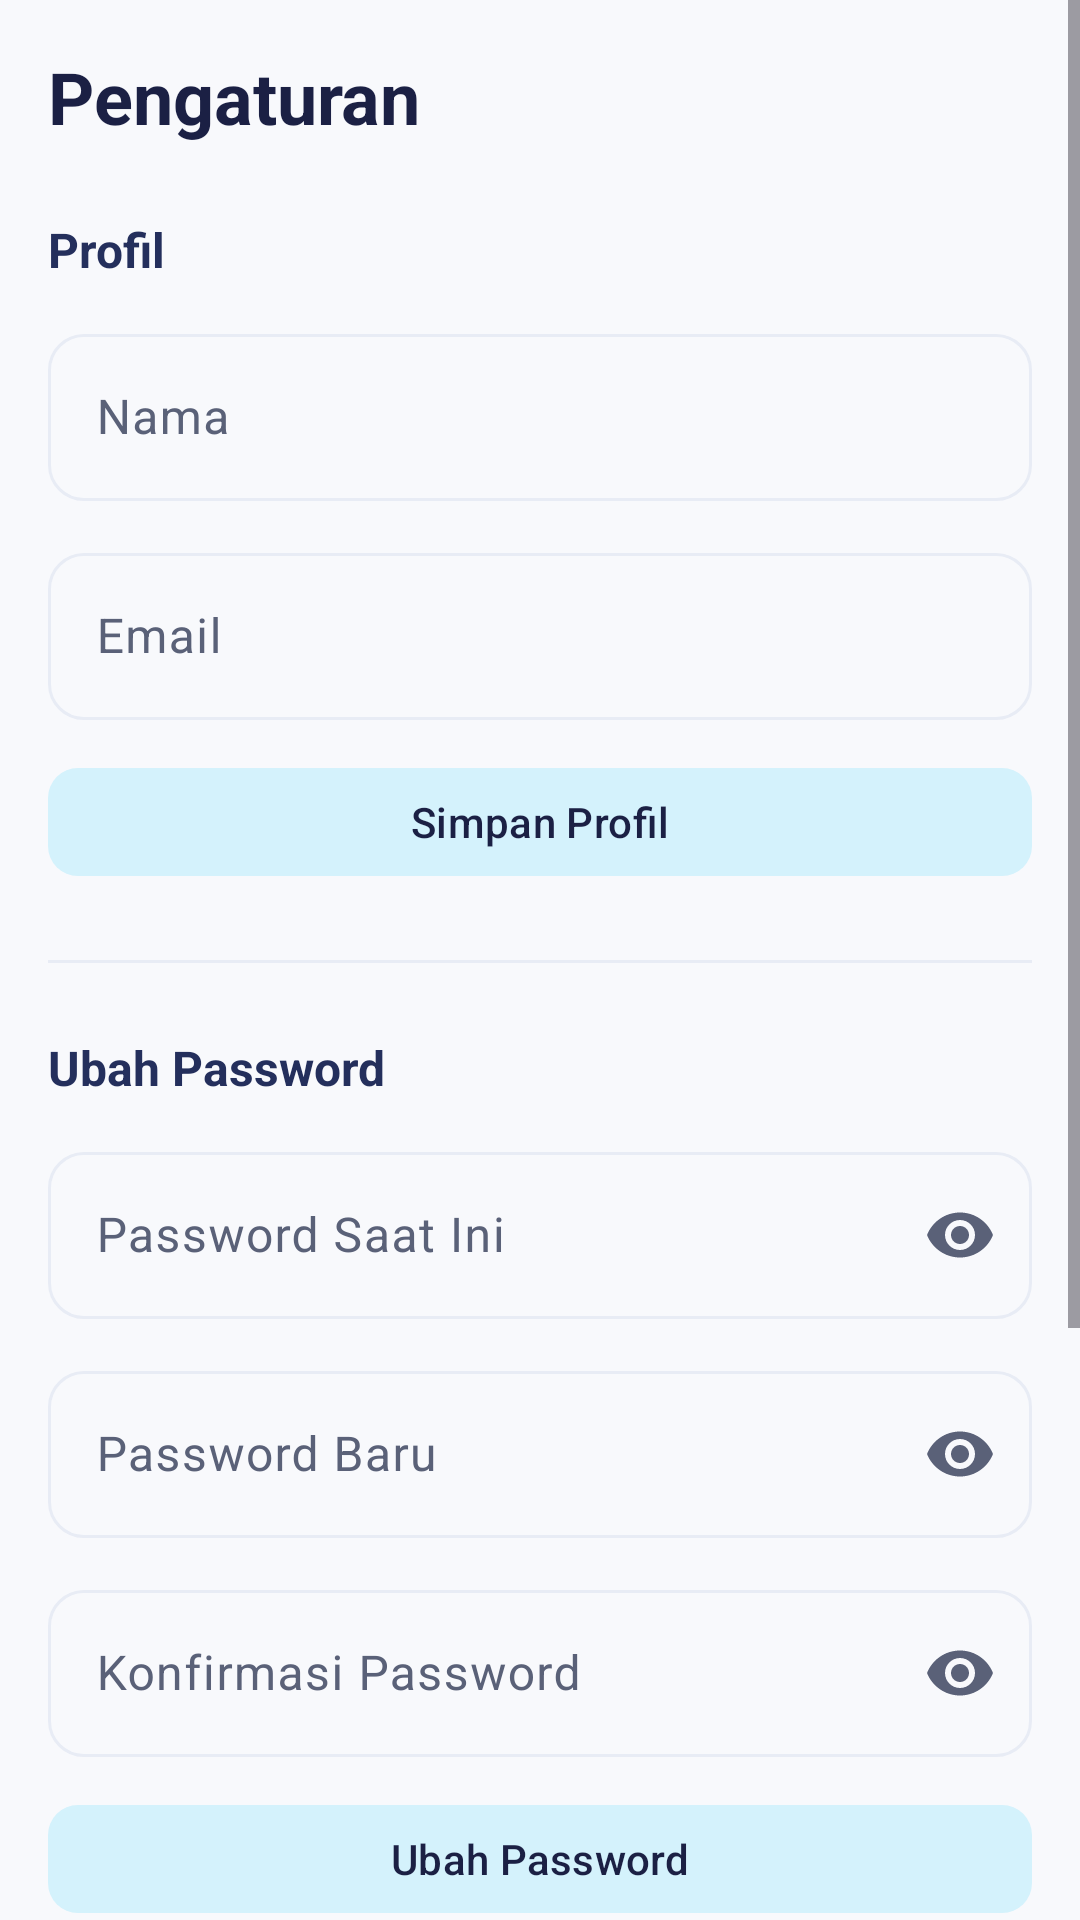

Layout XML and referenced resources for this Android screen:
<!-- AndroidManifest.xml: application theme Theme.CouponSystem -->
<!-- res/layout/fragment_settings.xml -->
<?xml version="1.0" encoding="utf-8"?>
<ScrollView
    xmlns:android="http://schemas.android.com/apk/res/android"
    xmlns:app="http://schemas.android.com/apk/res-auto"
    android:layout_width="match_parent"
    android:layout_height="match_parent"
    android:background="?android:colorBackground">

    <LinearLayout
        android:layout_width="match_parent"
        android:layout_height="wrap_content"
        android:orientation="vertical"
        android:padding="16dp">

        <TextView
            android:layout_width="wrap_content"
            android:layout_height="wrap_content"
            android:text="@string/settings_title"
            android:textSize="24sp"
            android:textStyle="bold"
            android:textColor="?colorOnSurface"
            android:layout_marginBottom="24dp" />

        
        <TextView
            android:layout_width="wrap_content"
            android:layout_height="wrap_content"
            android:text="@string/section_profile"
            android:textSize="16sp"
            android:textStyle="bold"
            android:textColor="@color/navy_700"
            android:layout_marginBottom="12dp" />

        <com.google.android.material.textfield.TextInputLayout
            android:layout_width="match_parent"
            android:layout_height="wrap_content"
            android:layout_marginBottom="12dp"
            style="@style/Widget.Material3.TextInputLayout.OutlinedBox"
            app:boxCornerRadiusTopStart="12dp"
            app:boxCornerRadiusTopEnd="12dp"
            app:boxCornerRadiusBottomStart="12dp"
            app:boxCornerRadiusBottomEnd="12dp"
            android:hint="@string/hint_name">
            <com.google.android.material.textfield.TextInputEditText
                android:id="@+id/etName"
                android:layout_width="match_parent"
                android:layout_height="wrap_content" />
        </com.google.android.material.textfield.TextInputLayout>

        <com.google.android.material.textfield.TextInputLayout
            android:layout_width="match_parent"
            android:layout_height="wrap_content"
            android:layout_marginBottom="12dp"
            style="@style/Widget.Material3.TextInputLayout.OutlinedBox"
            app:boxCornerRadiusTopStart="12dp"
            app:boxCornerRadiusTopEnd="12dp"
            app:boxCornerRadiusBottomStart="12dp"
            app:boxCornerRadiusBottomEnd="12dp"
            android:hint="@string/hint_email">
            <com.google.android.material.textfield.TextInputEditText
                android:id="@+id/etEmail"
                android:layout_width="match_parent"
                android:layout_height="wrap_content"
                android:inputType="textEmailAddress" />
        </com.google.android.material.textfield.TextInputLayout>

        <com.google.android.material.button.MaterialButton
            android:id="@+id/btnSaveProfile"
            android:layout_width="match_parent"
            android:layout_height="44dp"
            android:text="@string/btn_save_profile"
            android:textSize="14sp"
            style="@style/Widget.Material3.Button.TonalButton"
            app:cornerRadius="10dp"
            android:layout_marginBottom="24dp" />

        <View
            android:layout_width="match_parent"
            android:layout_height="1dp"
            android:background="@color/card_stroke_light"
            android:layout_marginBottom="24dp" />

        
        <TextView
            android:layout_width="wrap_content"
            android:layout_height="wrap_content"
            android:text="@string/section_password"
            android:textSize="16sp"
            android:textStyle="bold"
            android:textColor="@color/navy_700"
            android:layout_marginBottom="12dp" />

        <com.google.android.material.textfield.TextInputLayout
            android:layout_width="match_parent"
            android:layout_height="wrap_content"
            android:layout_marginBottom="12dp"
            style="@style/Widget.Material3.TextInputLayout.OutlinedBox"
            app:boxCornerRadiusTopStart="12dp"
            app:boxCornerRadiusTopEnd="12dp"
            app:boxCornerRadiusBottomStart="12dp"
            app:boxCornerRadiusBottomEnd="12dp"
            app:endIconMode="password_toggle"
            android:hint="@string/hint_current_password">
            <com.google.android.material.textfield.TextInputEditText
                android:id="@+id/etCurrentPassword"
                android:layout_width="match_parent"
                android:layout_height="wrap_content"
                android:inputType="textPassword" />
        </com.google.android.material.textfield.TextInputLayout>

        <com.google.android.material.textfield.TextInputLayout
            android:layout_width="match_parent"
            android:layout_height="wrap_content"
            android:layout_marginBottom="12dp"
            style="@style/Widget.Material3.TextInputLayout.OutlinedBox"
            app:boxCornerRadiusTopStart="12dp"
            app:boxCornerRadiusTopEnd="12dp"
            app:boxCornerRadiusBottomStart="12dp"
            app:boxCornerRadiusBottomEnd="12dp"
            app:endIconMode="password_toggle"
            android:hint="@string/hint_new_password">
            <com.google.android.material.textfield.TextInputEditText
                android:id="@+id/etNewPassword"
                android:layout_width="match_parent"
                android:layout_height="wrap_content"
                android:inputType="textPassword" />
        </com.google.android.material.textfield.TextInputLayout>

        <com.google.android.material.textfield.TextInputLayout
            android:layout_width="match_parent"
            android:layout_height="wrap_content"
            android:layout_marginBottom="12dp"
            style="@style/Widget.Material3.TextInputLayout.OutlinedBox"
            app:boxCornerRadiusTopStart="12dp"
            app:boxCornerRadiusTopEnd="12dp"
            app:boxCornerRadiusBottomStart="12dp"
            app:boxCornerRadiusBottomEnd="12dp"
            app:endIconMode="password_toggle"
            android:hint="@string/hint_confirm_password">
            <com.google.android.material.textfield.TextInputEditText
                android:id="@+id/etConfirmPassword"
                android:layout_width="match_parent"
                android:layout_height="wrap_content"
                android:inputType="textPassword" />
        </com.google.android.material.textfield.TextInputLayout>

        <com.google.android.material.button.MaterialButton
            android:id="@+id/btnChangePassword"
            android:layout_width="match_parent"
            android:layout_height="44dp"
            android:text="@string/btn_change_password"
            android:textSize="14sp"
            style="@style/Widget.Material3.Button.TonalButton"
            app:cornerRadius="10dp"
            android:layout_marginBottom="24dp" />

        <View
            android:layout_width="match_parent"
            android:layout_height="1dp"
            android:background="@color/card_stroke_light"
            android:layout_marginBottom="24dp" />

        
        <TextView
            android:layout_width="wrap_content"
            android:layout_height="wrap_content"
            android:text="@string/section_appearance"
            android:textSize="16sp"
            android:textStyle="bold"
            android:textColor="@color/navy_700"
            android:layout_marginBottom="12dp" />

        <com.google.android.material.button.MaterialButtonToggleGroup
            android:id="@+id/toggleTheme"
            android:layout_width="match_parent"
            android:layout_height="wrap_content"
            app:singleSelection="true"
            app:selectionRequired="true"
            android:layout_marginBottom="32dp">

            <com.google.android.material.button.MaterialButton
                android:id="@+id/btnLight"
                android:layout_width="0dp"
                android:layout_height="wrap_content"
                android:layout_weight="1"
                android:text="@string/theme_light"
                android:textSize="13sp"
                style="@style/Widget.Material3.Button.OutlinedButton" />

            <com.google.android.material.button.MaterialButton
                android:id="@+id/btnDark"
                android:layout_width="0dp"
                android:layout_height="wrap_content"
                android:layout_weight="1"
                android:text="@string/theme_dark"
                android:textSize="13sp"
                style="@style/Widget.Material3.Button.OutlinedButton" />

            <com.google.android.material.button.MaterialButton
                android:id="@+id/btnSystem"
                android:layout_width="0dp"
                android:layout_height="wrap_content"
                android:layout_weight="1"
                android:text="@string/theme_system"
                android:textSize="13sp"
                style="@style/Widget.Material3.Button.OutlinedButton" />
        </com.google.android.material.button.MaterialButtonToggleGroup>

        <View
            android:layout_width="match_parent"
            android:layout_height="1dp"
            android:background="@color/card_stroke_light"
            android:layout_marginBottom="24dp" />

        
        <com.google.android.material.button.MaterialButton
            android:id="@+id/btnLogout"
            android:layout_width="match_parent"
            android:layout_height="48dp"
            android:text="@string/btn_logout"
            android:textSize="15sp"
            android:textColor="@color/status_error_text"
            style="@style/Widget.Material3.Button.OutlinedButton"
            app:cornerRadius="12dp"
            app:strokeColor="@color/status_error_text"
            android:layout_marginBottom="32dp" />

    </LinearLayout>
</ScrollView>
<!-- resources referenced by this layout -->
<resources>
  <color name="card_stroke_light">#FFE8ECF5</color>
  <color name="navy_700">#FF242F5C</color>
  <color name="status_error_text">#FFC62828</color>
  <string name="btn_change_password">Ubah Password</string>
  <string name="btn_logout">Keluar</string>
  <string name="btn_save_profile">Simpan Profil</string>
  <string name="hint_confirm_password">Konfirmasi Password</string>
  <string name="hint_current_password">Password Saat Ini</string>
  <string name="hint_email">Email</string>
  <string name="hint_name">Nama</string>
  <string name="hint_new_password">Password Baru</string>
  <string name="section_appearance">Tampilan</string>
  <string name="section_password">Ubah Password</string>
  <string name="section_profile">Profil</string>
  <string name="settings_title">Pengaturan</string>
  <string name="theme_dark">Gelap</string>
  <string name="theme_light">Terang</string>
  <string name="theme_system">Sistem</string>
  <style name="Theme.CouponSystem" parent="Theme.Material3.Light.NoActionBar">
          <item name="colorPrimary">@color/navy_700</item>
          <item name="colorOnPrimary">@color/white</item>
          <item name="colorPrimaryContainer">@color/navy_100</item>
          <item name="colorOnPrimaryContainer">@color/navy_900</item>
          <item name="colorSecondary">@color/sky_500</item>
          <item name="colorOnSecondary">@color/white</item>
          <item name="colorSecondaryContainer">@color/sky_100</item>
          <item name="colorOnSecondaryContainer">@color/navy_900</item>
          <item name="colorTertiary">@color/sky_600</item>
          <item name="colorOnTertiary">@color/white</item>
          <item name="colorError">@color/status_error_text</item>
          <item name="colorOnError">@color/white</item>
          <item name="android:colorBackground">@color/background_light</item>
          <item name="colorOnBackground">@color/on_surface_light</item>
          <item name="colorSurface">@color/surface_light</item>
          <item name="colorOnSurface">@color/on_surface_light</item>
          <item name="colorOnSurfaceVariant">@color/on_surface_variant_light</item>
          <item name="colorOutline">@color/card_stroke_light</item>
          <item name="android:statusBarColor">@color/navy_800</item>
          <item name="android:navigationBarColor">@color/surface_light</item>
          <item name="android:windowLightStatusBar" tools:targetApi="m">false</item>
      </style>
  <color name="white">#FFFFFFFF</color>
  <color name="navy_100">#FFC5CEE6</color>
  <color name="navy_900">#FF1B2044</color>
  <color name="sky_500">#FF3BB5E8</color>
  <color name="sky_100">#FFD4F2FC</color>
  <color name="sky_600">#FF2196C8</color>
  <color name="background_light">#FFF8F9FC</color>
  <color name="on_surface_light">#FF1B2044</color>
  <color name="surface_light">#FFFFFFFF</color>
  <color name="on_surface_variant_light">#FF5A6178</color>
  <color name="navy_800">#FF1E2750</color>
</resources>
